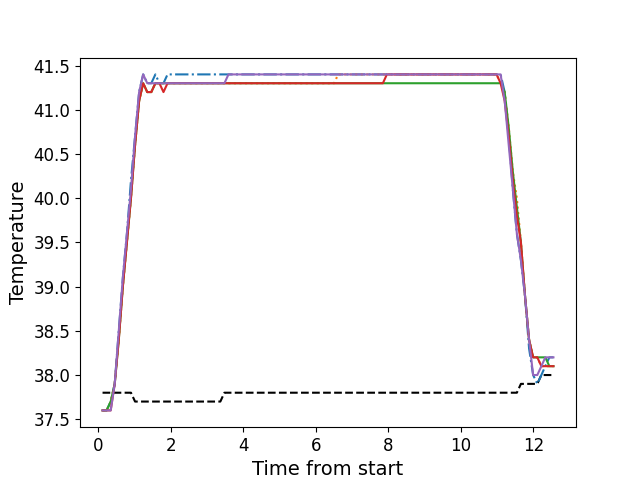

Source data for this figure (header and first rows):
, times, neutral, z1, z2, z3, z4, z5
0, 0.1133, 37.8, 37.6, 37.6, 37.6, 37.6, 37.6
1, 0.2253, 37.8, 37.6, 37.6, 37.6, 37.6, 37.6
2, 0.3383, 37.8, 37.7, 37.7, 37.7, 37.6, 37.6
3, 0.4493, 37.8, 37.9, 37.9, 37.9, 37.9, 37.9
4, 0.5613, 37.8, 38.5, 38.4, 38.4, 38.4, 38.5
5, 0.6733, 37.8, 39.1, 39.0, 39.0, 39.0, 39.1
6, 0.7853, 37.8, 39.6, 39.5, 39.5, 39.5, 39.6
7, 0.8973, 37.8, 40.2, 40.0, 40.0, 40.0, 40.1
8, 1.01, 37.7, 40.7, 40.6, 40.6, 40.6, 40.7
9, 1.122, 37.7, 41.2, 41.1, 41.1, 41.1, 41.2
10, 1.234, 37.7, 41.4, 41.3, 41.3, 41.3, 41.4
11, 1.347, 37.7, 41.3, 41.2, 41.2, 41.2, 41.3
12, 1.458, 37.7, 41.3, 41.2, 41.2, 41.2, 41.3
13, 1.571, 37.7, 41.4, 41.3, 41.3, 41.3, 41.3
14, 1.682, 37.7, 41.3, 41.3, 41.3, 41.3, 41.3
15, 1.794, 37.7, 41.3, 41.3, 41.3, 41.2, 41.3
16, 1.906, 37.7, 41.4, 41.3, 41.3, 41.3, 41.3
17, 2.018, 37.7, 41.4, 41.3, 41.3, 41.3, 41.3
18, 2.131, 37.7, 41.4, 41.3, 41.3, 41.3, 41.3
19, 2.243, 37.7, 41.4, 41.3, 41.3, 41.3, 41.3
20, 2.354, 37.7, 41.4, 41.3, 41.3, 41.3, 41.3
21, 2.468, 37.7, 41.4, 41.3, 41.3, 41.3, 41.3
22, 2.579, 37.7, 41.4, 41.3, 41.3, 41.3, 41.3
23, 2.69, 37.7, 41.4, 41.3, 41.3, 41.3, 41.3
24, 2.802, 37.7, 41.4, 41.3, 41.3, 41.3, 41.3
25, 2.915, 37.7, 41.4, 41.3, 41.3, 41.3, 41.3
26, 3.026, 37.7, 41.4, 41.3, 41.3, 41.3, 41.3
27, 3.14, 37.7, 41.4, 41.3, 41.3, 41.3, 41.3
28, 3.251, 37.7, 41.4, 41.3, 41.3, 41.3, 41.3
29, 3.363, 37.7, 41.4, 41.3, 41.3, 41.3, 41.3
30, 3.475, 37.8, 41.4, 41.3, 41.3, 41.3, 41.3
31, 3.588, 37.8, 41.4, 41.3, 41.3, 41.3, 41.4
32, 3.701, 37.8, 41.4, 41.3, 41.3, 41.3, 41.4
33, 3.812, 37.8, 41.4, 41.3, 41.3, 41.3, 41.4
34, 3.924, 37.8, 41.4, 41.3, 41.3, 41.3, 41.4
35, 4.035, 37.8, 41.4, 41.3, 41.3, 41.3, 41.4
36, 4.147, 37.8, 41.4, 41.3, 41.3, 41.3, 41.4
37, 4.26, 37.8, 41.4, 41.3, 41.3, 41.3, 41.4
38, 4.372, 37.8, 41.4, 41.3, 41.3, 41.3, 41.4
39, 4.485, 37.8, 41.4, 41.3, 41.3, 41.3, 41.4
40, 4.597, 37.8, 41.4, 41.3, 41.3, 41.3, 41.4
41, 4.708, 37.8, 41.4, 41.3, 41.3, 41.3, 41.4
42, 4.82, 37.8, 41.4, 41.3, 41.3, 41.3, 41.4
43, 4.932, 37.8, 41.4, 41.3, 41.3, 41.3, 41.4
44, 5.044, 37.8, 41.4, 41.3, 41.3, 41.3, 41.4
45, 5.156, 37.8, 41.4, 41.3, 41.3, 41.3, 41.4
46, 5.267, 37.8, 41.4, 41.3, 41.3, 41.3, 41.4
47, 5.379, 37.8, 41.4, 41.3, 41.3, 41.3, 41.4
48, 5.492, 37.8, 41.4, 41.3, 41.3, 41.3, 41.4
49, 5.605, 37.8, 41.4, 41.3, 41.3, 41.3, 41.4
50, 5.717, 37.8, 41.4, 41.3, 41.3, 41.3, 41.4
51, 5.828, 37.8, 41.4, 41.3, 41.3, 41.3, 41.4
52, 5.94, 37.8, 41.4, 41.3, 41.3, 41.3, 41.4
53, 6.053, 37.8, 41.4, 41.3, 41.3, 41.3, 41.4
54, 6.165, 37.8, 41.4, 41.3, 41.3, 41.3, 41.4
55, 6.277, 37.8, 41.4, 41.3, 41.3, 41.3, 41.4
56, 6.389, 37.8, 41.4, 41.3, 41.3, 41.3, 41.4
57, 6.501, 37.8, 41.4, 41.3, 41.3, 41.3, 41.4
58, 6.613, 37.8, 41.4, 41.4, 41.3, 41.3, 41.4
59, 6.725, 37.8, 41.4, 41.4, 41.3, 41.3, 41.4
... 52 more rows
